Labelled photos from "Apple Blossom Images", an image-classification folder in 19ngxuan/appleBlossomDataset. The possible labels are: BBCH stage 53, BBCH stage 54, BBCH stage 56, BBCH stage 57, BBCH stage 59, BBCH stage 61, BBCH stage 65, BBCH stage 67, BBCH stage 69, BBCH stage 71.

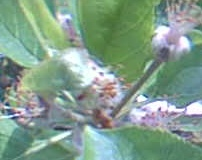
Label: BBCH stage 69

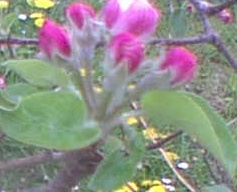
Label: BBCH stage 61

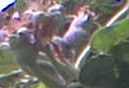
Label: BBCH stage 71

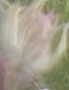
Label: BBCH stage 54

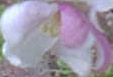
Label: BBCH stage 65

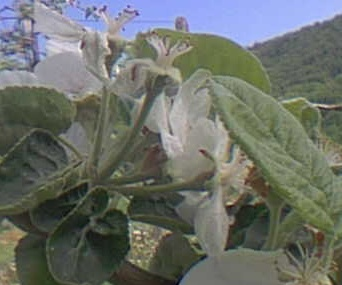
Label: BBCH stage 67
